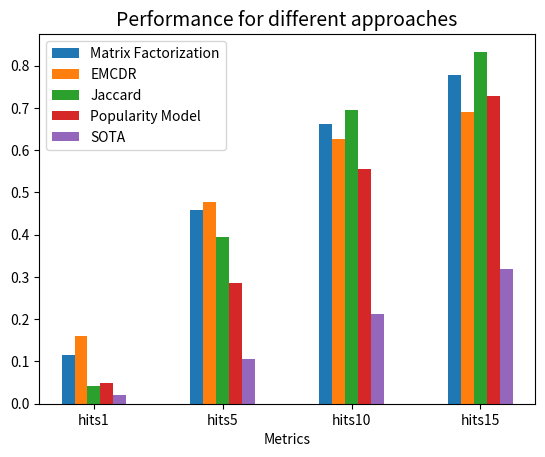

This figure's Python source: (Note: this script raises an exception after producing the figure.)
import matplotlib.pyplot as plt
import numpy as np


# Data comes from training logs or project github repo
mf = [0.116, 0.459, 0.663, 0.778]
emcdr = [0.1597, 0.4779, 0.6265, 0.6915]
jaccard = [0.0419, 0.3944, 0.6954, 0.833]
popularity = [0.0487, 0.2866, 0.556, 0.7292]
sota = [0.021, 0.106, 0.212, 0.319]

x = np.array([2, 4, 6, 8])
width = 0.2
plt.bar(x - 3 * width, mf, width=width, label="Matrix Factorization")
plt.bar(x - 2.0 * width, emcdr,  width=width, label="EMCDR")
plt.bar(x - 1 * width, jaccard,  width=width, label="Jaccard")
plt.bar(x, popularity,  width=width, label="Popularity Model")
plt.bar(x + 1 * width, sota,  width=width, label="SOTA")
plt.xticks([1.8, 3.8, 5.8, 7.8], ["hits1", "hits5", "hits10", "hits15"])
plt.xlabel("Metrics")
plt.title("Performance for different approaches", fontsize=14)
plt.legend()
plt.savefig("images/model_compare.jpg", dpi=300, bbox_inches="tight")
plt.show()
